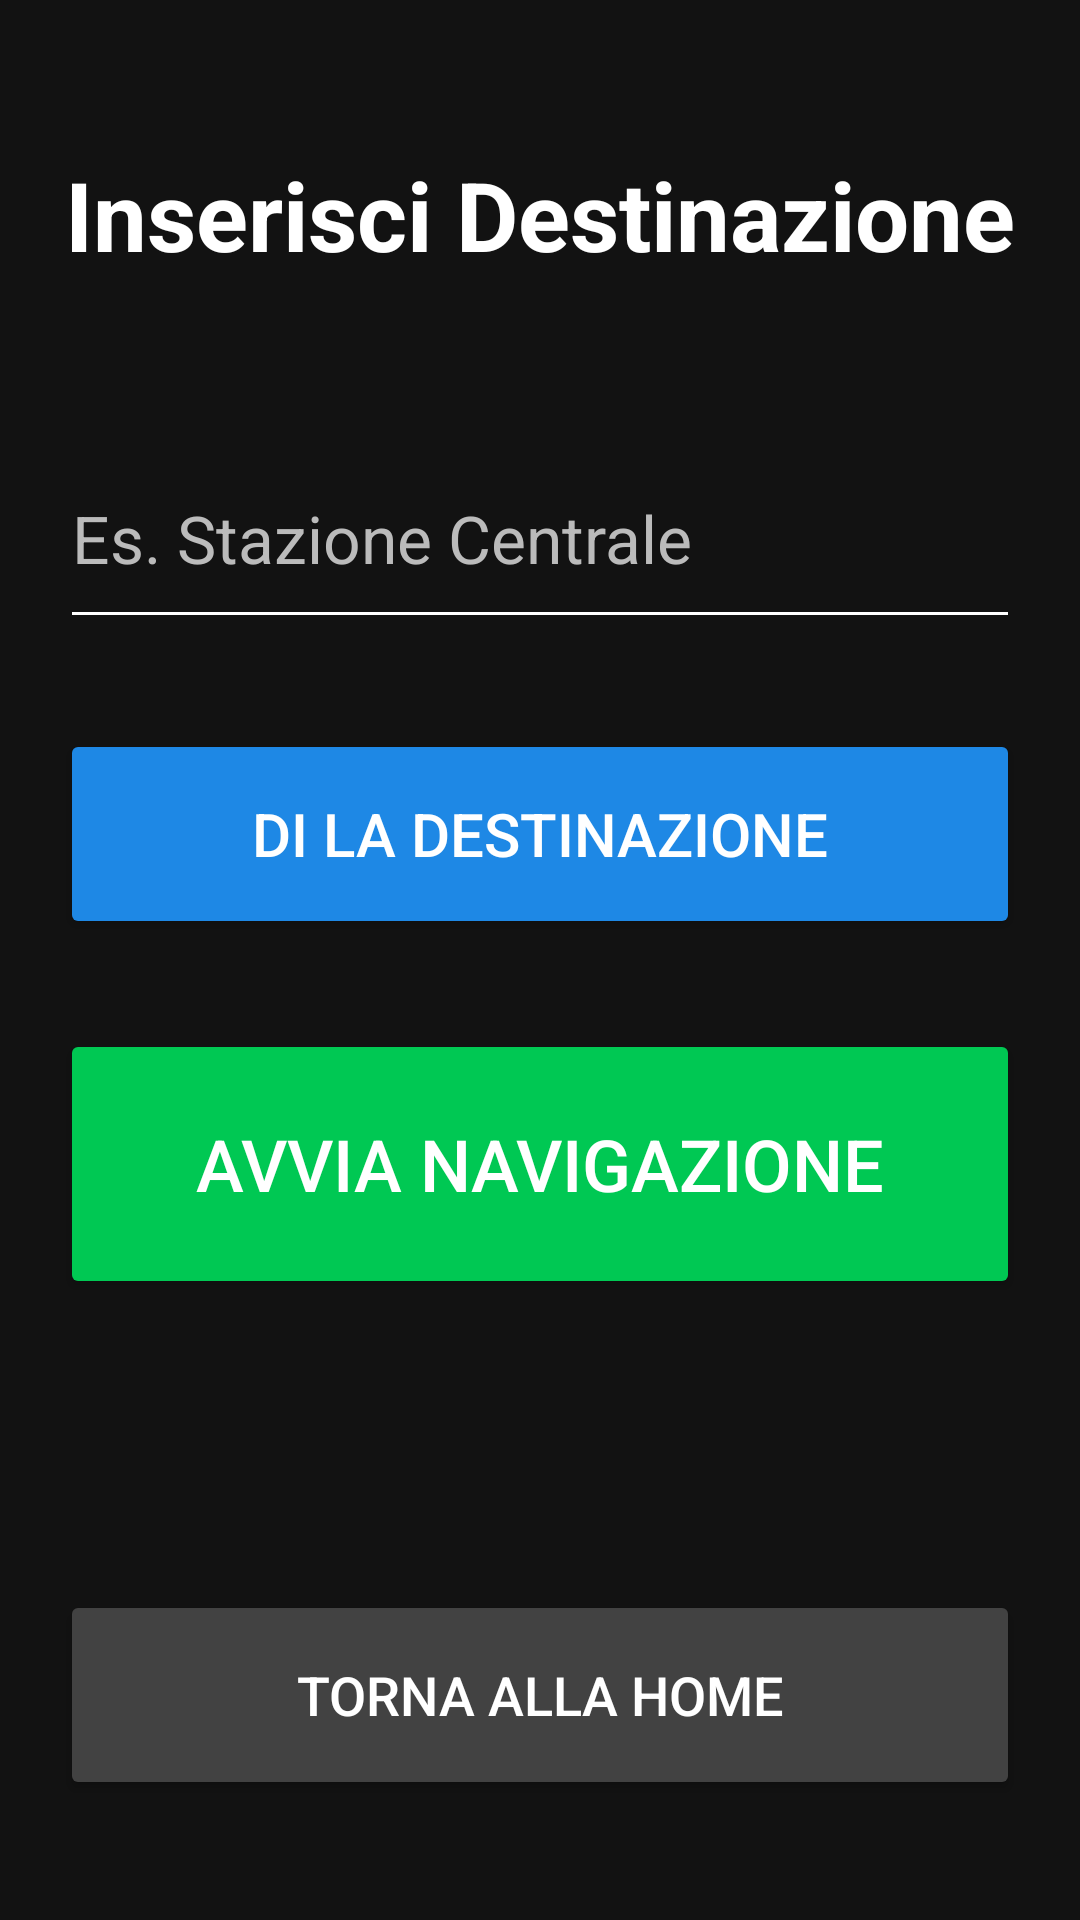

Android layout source for this screen:
<!-- AndroidManifest.xml: application theme Theme.VisionGo -->
<!-- res/layout/activity_destination.xml -->
<?xml version="1.0" encoding="utf-8"?>

<androidx.constraintlayout.widget.ConstraintLayout
    xmlns:android="http://schemas.android.com/apk/res/android"
    xmlns:app="http://schemas.android.com/apk/res-auto"
    android:layout_width="match_parent"
    android:layout_height="match_parent"
    android:background="@color/bg_dark">

    <TextView
        android:id="@+id/txtDest"
        android:layout_width="wrap_content"
        android:layout_height="wrap_content"
        android:text="@string/lbl_destination"
        android:textSize="@dimen/text_heading"
        android:textColor="@color/text_white"
        android:textStyle="bold"
        android:gravity="center"
        app:layout_constraintTop_toTopOf="parent"
        app:layout_constraintStart_toStartOf="parent"
        app:layout_constraintEnd_toEndOf="parent"
        android:layout_marginTop="50dp"/>

    <EditText
        android:id="@+id/editDestination"
        android:layout_width="@dimen/btn_width"
        android:layout_height="70dp"
        android:hint="@string/hint_destination"
        android:textSize="22sp"
        android:textColor="@color/text_white"
        android:textColorHint="@color/text_hint"
        android:backgroundTint="@color/text_white"
        android:inputType="text"
        android:imeOptions="actionDone"
        android:contentDescription="@string/desc_field_dest"
        app:layout_constraintTop_toBottomOf="@id/txtDest"
        app:layout_constraintStart_toStartOf="parent"
        app:layout_constraintEnd_toEndOf="parent"
        android:layout_marginTop="50dp"/>

    <Button
        android:id="@+id/btnVoiceInput"
        android:layout_width="@dimen/btn_width"
        android:layout_height="@dimen/btn_height_small"
        android:text="Di la Destinazione"
        android:textSize="20sp"
        android:backgroundTint="@color/btn_blue"
        android:textColor="@color/text_white"
        android:contentDescription="Attiva il riconoscimento vocale per la destinazione"
        app:layout_constraintTop_toBottomOf="@id/editDestination"
        app:layout_constraintStart_toStartOf="parent"
        app:layout_constraintEnd_toEndOf="parent"
        android:layout_marginTop="@dimen/margin_top_medium"/>

    <Button
        android:id="@+id/btnStartNavigation"
        android:layout_width="@dimen/btn_width"
        android:layout_height="@dimen/btn_height"
        android:text="@string/btn_start_nav"
        android:textSize="@dimen/text_btn_large"
        android:backgroundTint="#00C853"
        android:textColor="@color/text_white"
        android:contentDescription="@string/desc_start_nav"
        android:focusable="true"
        app:layout_constraintTop_toBottomOf="@id/btnVoiceInput"
        app:layout_constraintStart_toStartOf="parent"
        app:layout_constraintEnd_toEndOf="parent"
        android:layout_marginTop="@dimen/margin_top_medium"/>

    <Button
        android:id="@+id/btnBack"
        android:layout_width="@dimen/btn_width"
        android:layout_height="@dimen/btn_height_small"
        android:text="Torna alla Home"
        android:textSize="18sp"
        android:backgroundTint="#424242"
        android:textColor="@color/text_white"
        android:contentDescription="Torna alla schermata principale"
        app:layout_constraintBottom_toBottomOf="parent"
        app:layout_constraintStart_toStartOf="parent"
        app:layout_constraintEnd_toEndOf="parent"
        android:layout_marginBottom="40dp"/>

</androidx.constraintlayout.widget.ConstraintLayout>
<!-- resources referenced by this layout -->
<resources>
  <color name="bg_dark">#121212</color>
  <color name="btn_blue">#1E88E5</color>
  <color name="text_hint">#BBBBBB</color>
  <color name="text_white">#FFFFFF</color>
  <dimen name="btn_height">90dp</dimen>
  <dimen name="btn_height_small">70dp</dimen>
  <dimen name="btn_width">320dp</dimen>
  <dimen name="margin_top_medium">30dp</dimen>
  <dimen name="text_btn_large">24sp</dimen>
  <dimen name="text_heading">32sp</dimen>
  <string name="btn_start_nav">Avvia Navigazione</string>
  <string name="desc_field_dest">Campo di testo per inserire la destinazione</string>
  <string name="desc_start_nav">Avvia la navigazione verso la destinazione inserita</string>
  <string name="hint_destination">Es. Stazione Centrale</string>
  <string name="lbl_destination">Inserisci Destinazione</string>
  <style name="Theme.VisionGo" parent="Theme.AppCompat.DayNight.NoActionBar">
          <item name="colorPrimary">@color/btn_blue</item>
          <item name="colorPrimaryDark">@color/bg_dark</item>
          <item name="colorAccent">@color/nav_green</item>
          <item name="android:windowBackground">@color/bg_black</item>
          <item name="android:textColor">@color/text_white</item>
      </style>
  <color name="nav_green">#00E676</color>
  <color name="bg_black">#000000</color>
</resources>
